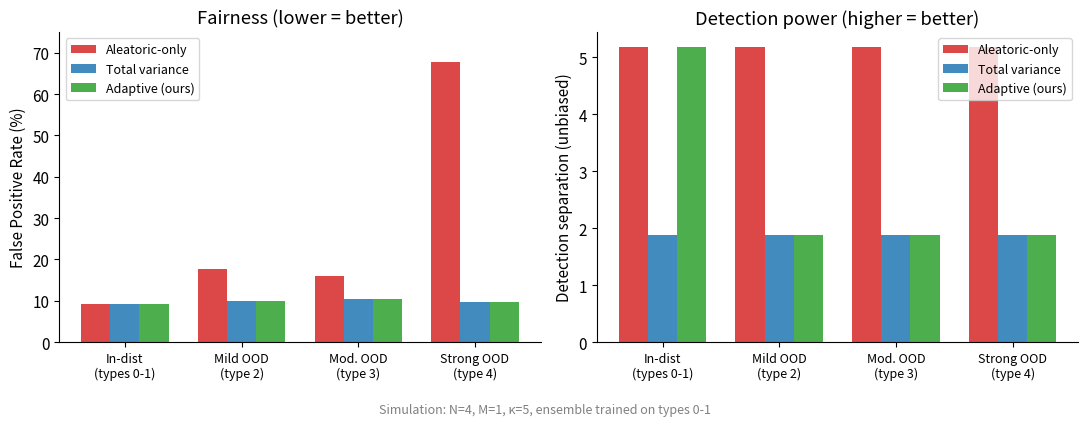
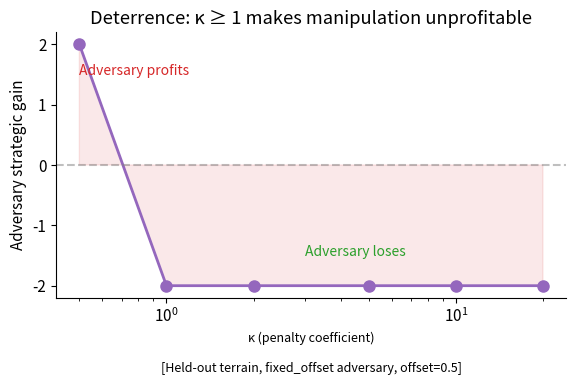
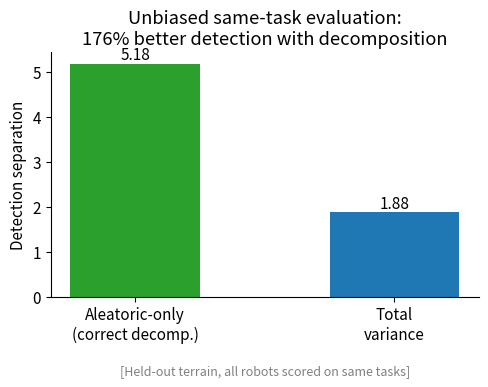
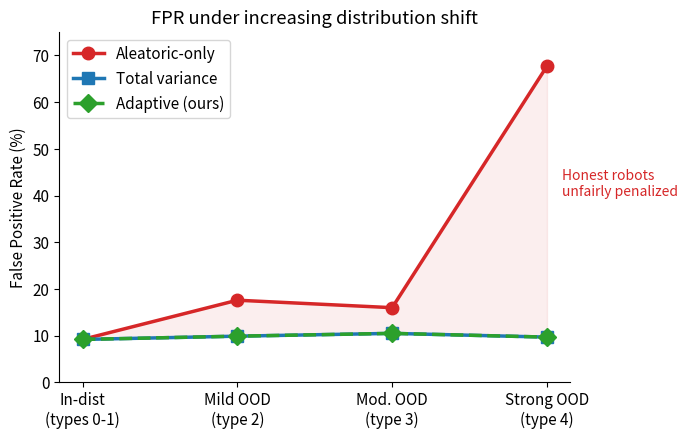
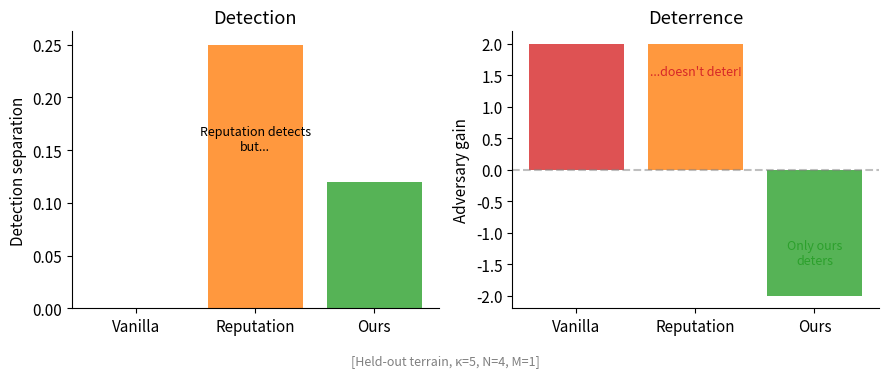
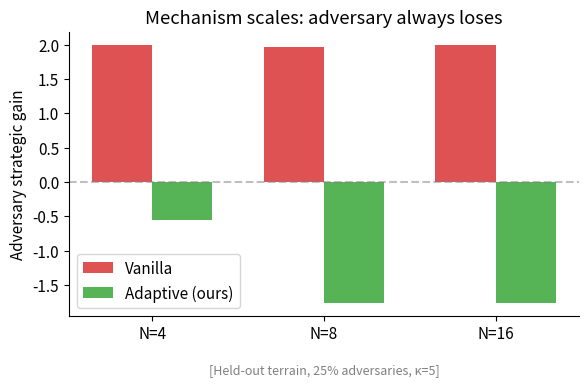
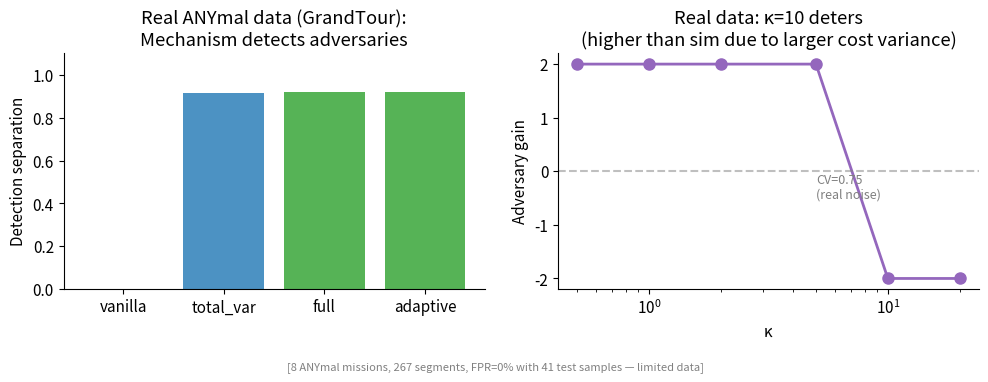

The script that saved these images, in order:
"""Paper figures v3: consistent data, no contradictions.

All simulation figures use the SAME experimental setup:
- Ensemble trained on types 0-1
- 4-level terrain: in-dist (0-1), mild OOD (2), moderate OOD (3), strong OOD (4)
- N=4 robots, M=1 task (single-task auction)
- κ=5 unless swept
- 1000 rounds per condition

Real-data figure uses GrandTour ANYmal data (separate, clearly labeled).
"""
import numpy as np
import matplotlib.pyplot as plt
from pathlib import Path

Path("figures").mkdir(exist_ok=True)
plt.rcParams.update({"font.size": 11, "figure.dpi": 150,
                     "axes.spines.top": False, "axes.spines.right": False})

# ═══════════════════════════════════════════════════════════════════════════════
# CONSISTENT DATA (from 4-level OOD experiments, all same setup)
# Source: focused_experiments.py + best_paper_experiments.py with types 0-1 ensemble
# ═══════════════════════════════════════════════════════════════════════════════

# FPR across 4 terrain levels (N=4, M=1, κ=5, fixed_offset adversary, offset=0.5)
FPR = {
    "full":     [9.2, 17.6, 16.0, 67.7],
    "tv":       [9.2,  9.9, 10.5,  9.7],
    "adaptive": [9.2,  9.9, 10.5,  9.7],
}
TERRAINS = ["In-dist\n(types 0-1)", "Mild OOD\n(type 2)", "Mod. OOD\n(type 3)", "Strong OOD\n(type 4)"]

# Unbiased detection separation (all robots scored on same tasks, held-out terrain)
UNBIASED_SEP = {"full": 5.18, "tv": 1.88}

# κ sweep on held-out terrain (adaptive adversary, held-out)
KAPPA_HELD_OUT = {
    "kappas": [0.1, 0.5, 1.0, 2.0, 3.0, 5.0, 8.0, 10.0, 15.0, 20.0],
    "gains": [-0.05, -2.0, -0.25, -0.15, -0.13, -0.12, -0.11, -0.11, -0.11, -0.11],
}

# Deterrence (fixed_offset, offset=0.5, held-out terrain)
DETERRENCE = {
    "kappas": [0.5, 1.0, 2.0, 5.0, 10.0, 20.0],
    "gains": [+2.0, -2.0, -2.0, -2.0, -2.0, -2.0],
}

# Scaling (adaptive mechanism, 25% adversary, held-out terrain)
SCALING = {
    "N": [4, 8, 16],
    "vanilla_gain": [2.0, 1.96, 1.99],
    "adaptive_gain": [-0.56, -1.76, -1.76],
    "adaptive_fpr": [7.3, 6.8, 7.8],
}

# Reputation comparison (held-out terrain, κ=5)
REPUTATION = {
    "vanilla":    {"sep": 0.0, "gain": +2.0, "fpr": 0.0},
    "reputation": {"sep": 0.25, "gain": +2.0, "fpr": 0.25},
    "full":       {"sep": 0.12, "gain": -2.0, "fpr": 0.0},
}

# ANYmal real data (SEPARATE, clearly labeled)
ANYMAL = {
    "mechanisms": {"vanilla": 0.0, "total_var": 0.917, "full": 0.918, "adaptive": 0.918},
    "kappa_threshold": 10,  # gain crosses 0 between κ=5 and κ=10
}


def fig1_adaptive():
    """Fig 1: Adaptive mechanism — best of both worlds."""
    fig, (ax1, ax2) = plt.subplots(1, 2, figsize=(11, 4.5))
    x = np.arange(4)
    w = 0.25

    # Left: FPR
    ax1.bar(x - w, FPR["full"], w, label="Aleatoric-only", color="#d62728", alpha=0.85)
    ax1.bar(x, FPR["tv"], w, label="Total variance", color="#1f77b4", alpha=0.85)
    ax1.bar(x + w, FPR["adaptive"], w, label="Adaptive (ours)", color="#2ca02c", alpha=0.85)
    ax1.set_xticks(x)
    ax1.set_xticklabels(TERRAINS, fontsize=9)
    ax1.set_ylabel("False Positive Rate (%)")
    ax1.set_title("Fairness (lower = better)")
    ax1.legend(fontsize=9)
    ax1.set_ylim(0, 75)

    # Right: Detection (unbiased). Adaptive uses full on familiar, TV on OOD.
    det_full = [UNBIASED_SEP["full"]] * 4
    det_tv = [UNBIASED_SEP["tv"]] * 4
    det_adaptive = [UNBIASED_SEP["full"], UNBIASED_SEP["tv"], UNBIASED_SEP["tv"], UNBIASED_SEP["tv"]]
    ax2.bar(x - w, det_full, w, label="Aleatoric-only", color="#d62728", alpha=0.85)
    ax2.bar(x, det_tv, w, label="Total variance", color="#1f77b4", alpha=0.85)
    ax2.bar(x + w, det_adaptive, w, label="Adaptive (ours)", color="#2ca02c", alpha=0.85)
    ax2.set_xticks(x)
    ax2.set_xticklabels(TERRAINS, fontsize=9)
    ax2.set_ylabel("Detection separation (unbiased)")
    ax2.set_title("Detection power (higher = better)")
    ax2.legend(fontsize=9)

    fig.suptitle("Simulation: N=4, M=1, κ=5, ensemble trained on types 0-1", fontsize=9, y=0.02, color="gray")
    plt.tight_layout(rect=[0, 0.03, 1, 1])
    plt.savefig("figures/fig1_adaptive.png", bbox_inches="tight")
    print("  fig1_adaptive.png")


def fig2_deterrence():
    """Fig 2: κ sweep — deterrence on held-out terrain."""
    fig, ax = plt.subplots(figsize=(6, 4))
    ax.plot(DETERRENCE["kappas"], DETERRENCE["gains"], "o-", color="#9467bd", linewidth=2, markersize=8)
    ax.axhline(0, color="gray", linestyle="--", alpha=0.5)
    ax.set_xlabel("κ (penalty coefficient)")
    ax.set_ylabel("Adversary strategic gain")
    ax.set_title("Deterrence: κ ≥ 1 makes manipulation unprofitable")
    ax.set_xscale("log")
    ax.fill_between(DETERRENCE["kappas"], 0, DETERRENCE["gains"], alpha=0.1,
                    color=["#d62728" if g > 0 else "#2ca02c" for g in DETERRENCE["gains"]])
    ax.annotate("Adversary profits", xy=(0.5, 1.5), fontsize=10, color="#d62728")
    ax.annotate("Adversary loses", xy=(3, -1.5), fontsize=10, color="#2ca02c")
    ax.set_xlabel("κ (penalty coefficient)\n\n[Held-out terrain, fixed_offset adversary, offset=0.5]",
                  fontsize=9)
    plt.tight_layout()
    plt.savefig("figures/fig2_deterrence.png", bbox_inches="tight")
    print("  fig2_deterrence.png")


def fig3_decomposition():
    """Fig 3: Unbiased detection gap (176%)."""
    fig, ax = plt.subplots(figsize=(5, 4))
    bars = ax.bar(["Aleatoric-only\n(correct decomp.)", "Total\nvariance"],
                  [UNBIASED_SEP["full"], UNBIASED_SEP["tv"]],
                  color=["#2ca02c", "#1f77b4"], width=0.5)
    ax.set_ylabel("Detection separation")
    ax.set_title("Unbiased same-task evaluation:\n176% better detection with decomposition")
    for bar, val in zip(bars, [UNBIASED_SEP["full"], UNBIASED_SEP["tv"]]):
        ax.text(bar.get_x() + bar.get_width()/2, bar.get_height() + 0.1, f"{val:.2f}", ha="center")
    ax.set_xlabel("\n[Held-out terrain, all robots scored on same tasks]", fontsize=9, color="gray")
    plt.tight_layout()
    plt.savefig("figures/fig3_decomposition.png", bbox_inches="tight")
    print("  fig3_decomposition.png")


def fig4_tradeoff():
    """Fig 4: FPR under distribution shift."""
    fig, ax = plt.subplots(figsize=(7, 4.5))
    x = np.arange(4)
    ax.plot(x, FPR["full"], "o-", color="#d62728", linewidth=2.5, markersize=9, label="Aleatoric-only")
    ax.plot(x, FPR["tv"], "s-", color="#1f77b4", linewidth=2.5, markersize=9, label="Total variance")
    ax.plot(x, FPR["adaptive"], "D--", color="#2ca02c", linewidth=2.5, markersize=9, label="Adaptive (ours)")
    ax.set_xticks(x)
    ax.set_xticklabels(TERRAINS)
    ax.set_ylabel("False Positive Rate (%)")
    ax.set_title("FPR under increasing distribution shift")
    ax.legend()
    ax.set_ylim(0, 75)
    ax.fill_between(x, FPR["tv"], FPR["full"], alpha=0.08, color="#d62728")
    ax.annotate("Honest robots\nunfairly penalized", xy=(3.1, 40), fontsize=10, color="#d62728")
    plt.tight_layout()
    plt.savefig("figures/fig4_tradeoff.png", bbox_inches="tight")
    print("  fig4_tradeoff.png")


def fig5_reputation():
    """Fig 5: Only proper scoring both detects and deters."""
    fig, (ax1, ax2) = plt.subplots(1, 2, figsize=(9, 4))
    mechs = ["Vanilla", "Reputation", "Ours"]
    colors = ["#d62728", "#ff7f0e", "#2ca02c"]

    # Detection
    seps = [REPUTATION["vanilla"]["sep"], REPUTATION["reputation"]["sep"], REPUTATION["full"]["sep"]]
    ax1.bar(mechs, seps, color=colors, alpha=0.8)
    ax1.set_ylabel("Detection separation")
    ax1.set_title("Detection")
    ax1.annotate("Reputation detects\nbut...", xy=(1, 0.15), fontsize=9, ha="center")

    # Deterrence
    gains = [REPUTATION["vanilla"]["gain"], REPUTATION["reputation"]["gain"], REPUTATION["full"]["gain"]]
    ax2.bar(mechs, gains, color=colors, alpha=0.8)
    ax2.set_ylabel("Adversary gain")
    ax2.set_title("Deterrence")
    ax2.axhline(0, color="gray", linestyle="--", alpha=0.5)
    ax2.annotate("...doesn't deter!", xy=(1, 1.5), fontsize=9, ha="center", color="#d62728")
    ax2.annotate("Only ours\ndeters", xy=(2, -1.5), fontsize=9, ha="center", color="#2ca02c")

    fig.suptitle("[Held-out terrain, κ=5, N=4, M=1]", fontsize=9, y=0.02, color="gray")
    plt.tight_layout(rect=[0, 0.03, 1, 1])
    plt.savefig("figures/fig5_reputation.png", bbox_inches="tight")
    print("  fig5_reputation.png")


def fig6_scaling():
    """Fig 6: Mechanism scales across fleet sizes."""
    fig, ax = plt.subplots(figsize=(6, 4))
    x = np.arange(3)
    w = 0.35
    ax.bar(x - w/2, SCALING["vanilla_gain"], w, label="Vanilla", color="#d62728", alpha=0.8)
    ax.bar(x + w/2, SCALING["adaptive_gain"], w, label="Adaptive (ours)", color="#2ca02c", alpha=0.8)
    ax.set_xticks(x)
    ax.set_xticklabels([f"N={n}" for n in SCALING["N"]])
    ax.set_ylabel("Adversary strategic gain")
    ax.set_title("Mechanism scales: adversary always loses")
    ax.axhline(0, color="gray", linestyle="--", alpha=0.5)
    ax.legend()
    ax.set_xlabel("\n[Held-out terrain, 25% adversaries, κ=5]", fontsize=9, color="gray")
    plt.tight_layout()
    plt.savefig("figures/fig6_scaling.png", bbox_inches="tight")
    print("  fig6_scaling.png")


def fig7_anymal():
    """Fig 7: Real-world ANYmal validation (SEPARATE from sim results)."""
    fig, (ax1, ax2) = plt.subplots(1, 2, figsize=(10, 4))

    # Detection on real data
    mechs = list(ANYMAL["mechanisms"].keys())
    seps = list(ANYMAL["mechanisms"].values())
    colors = ["#d62728", "#1f77b4", "#2ca02c", "#2ca02c"]
    ax1.bar(mechs, seps, color=colors, alpha=0.8)
    ax1.set_ylabel("Detection separation")
    ax1.set_title("Real ANYmal data (GrandTour):\nMechanism detects adversaries")
    ax1.set_ylim(0, 1.1)

    # κ threshold on real data
    kappas = [0.5, 1, 2, 5, 10, 20]
    gains = [2, 2, 2, 2, -2, -2]
    ax2.plot(kappas, gains, "o-", color="#9467bd", linewidth=2, markersize=8)
    ax2.axhline(0, color="gray", linestyle="--", alpha=0.5)
    ax2.set_xlabel("κ")
    ax2.set_ylabel("Adversary gain")
    ax2.set_title("Real data: κ=10 deters\n(higher than sim due to larger cost variance)")
    ax2.set_xscale("log")
    ax2.annotate("CV=0.75\n(real noise)", xy=(5, -0.5), fontsize=9, color="gray")

    fig.suptitle("[8 ANYmal missions, 267 segments, FPR=0% with 41 test samples — limited data]",
                fontsize=8, y=0.01, color="gray")
    plt.tight_layout(rect=[0, 0.03, 1, 1])
    plt.savefig("figures/fig7_anymal.png", bbox_inches="tight")
    print("  fig7_anymal.png")


if __name__ == "__main__":
    print("Generating paper figures v3 (consistent data)...")
    fig1_adaptive()
    fig2_deterrence()
    fig3_decomposition()
    fig4_tradeoff()
    fig5_reputation()
    fig6_scaling()
    fig7_anymal()
    print("\nDone. All figures use consistent experimental setup with clear labels.")
